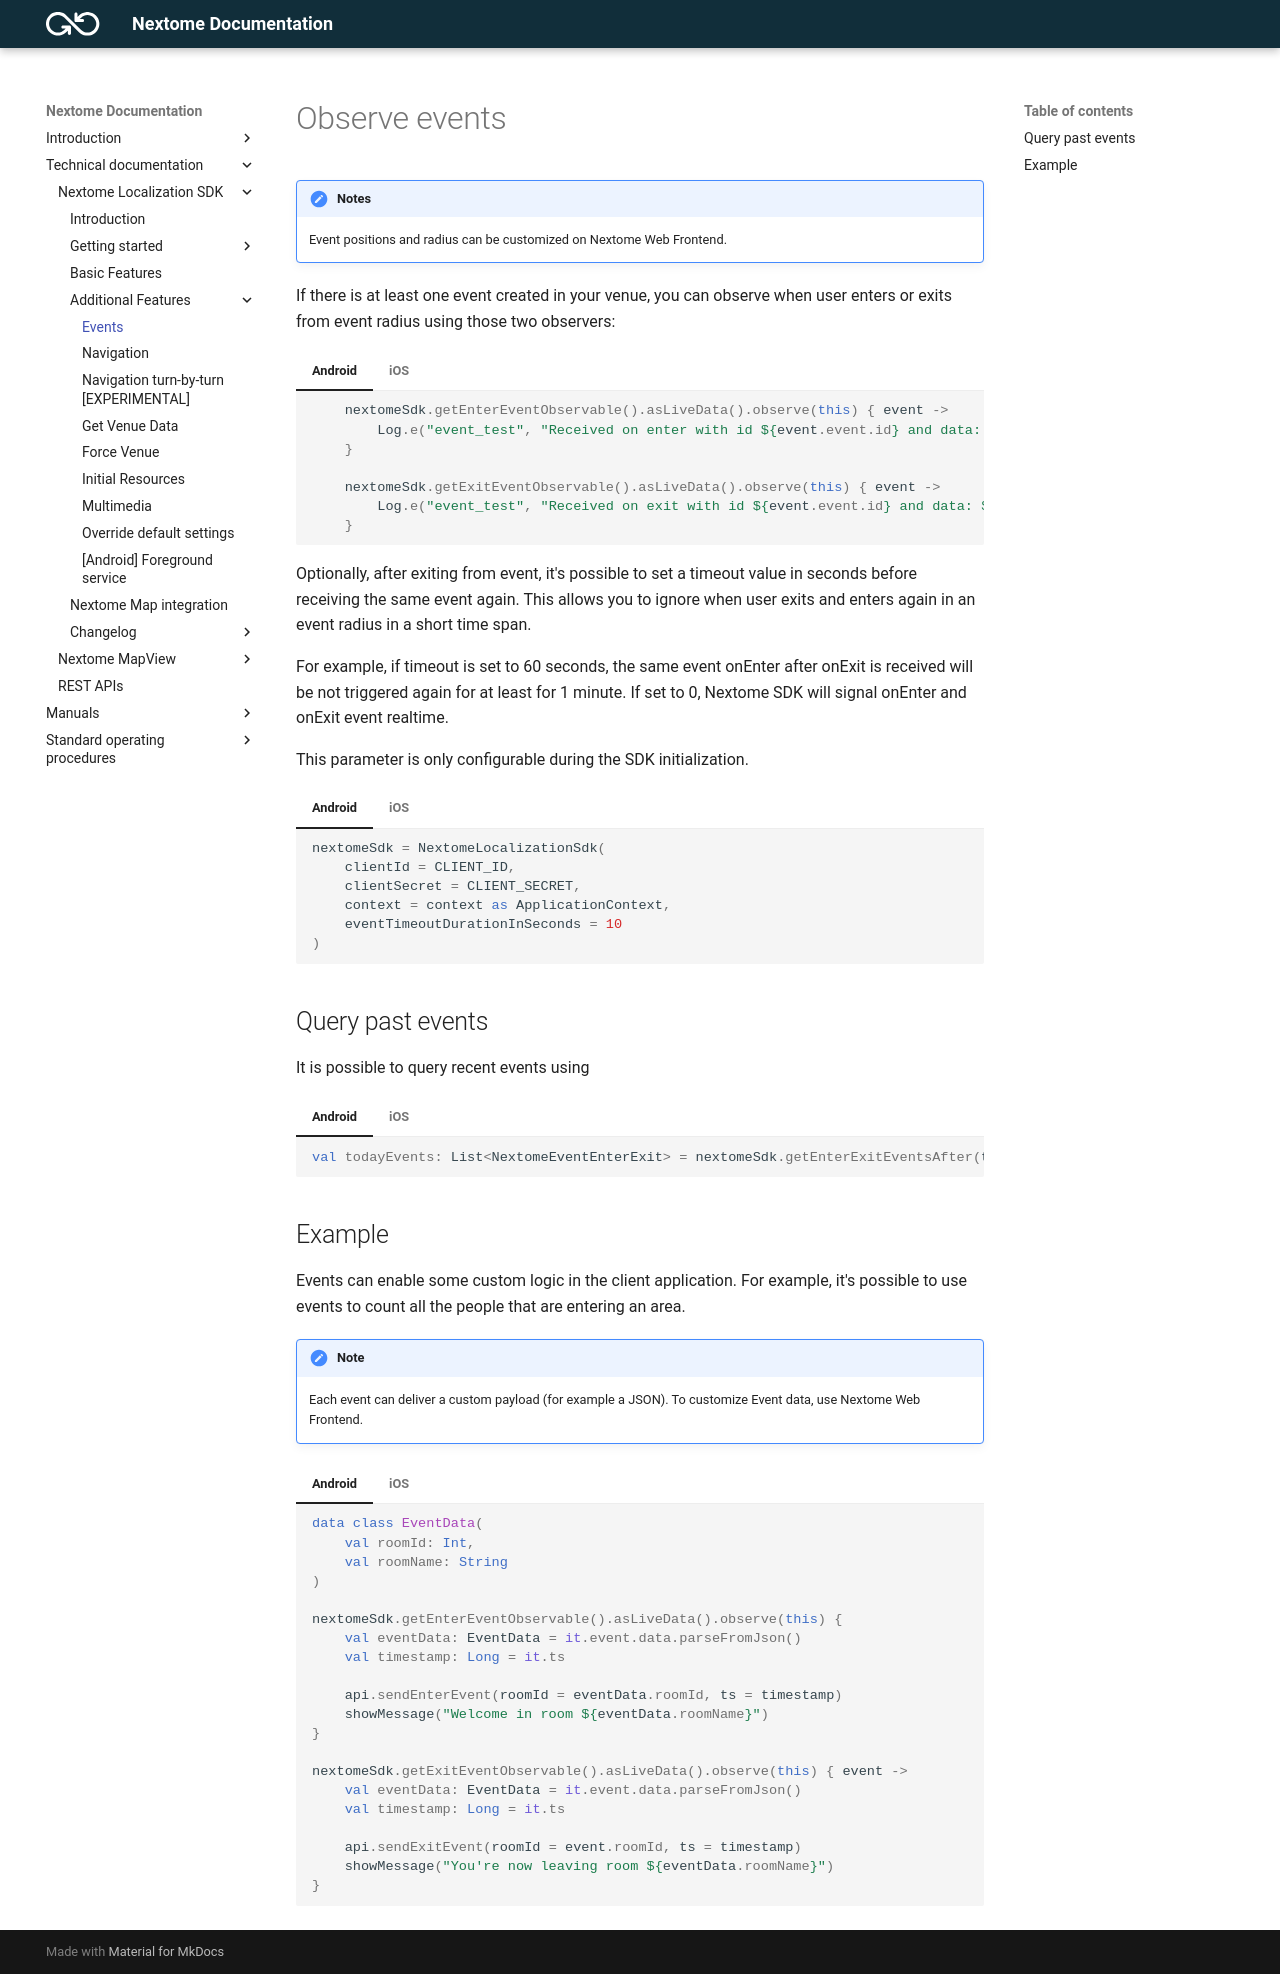

repository: Nextome/nextome.github.io · page: Nextome Localization SDK/features/events/index.html · generator: mkdocs

# Observe events

!!!notes
    Event positions and radius can be customized on Nextome Web Frontend.

If there is at least one event created in your venue, you can observe when user enters or exits from event radius using those two observers:
=== "Android"
    ```kotlin
        nextomeSdk.getEnterEventObservable().asLiveData().observe(this) { event ->
            Log.e("event_test", "Received on enter with id ${event.event.id} and data: ${event.event.data}")            
        }
    
        nextomeSdk.getExitEventObservable().asLiveData().observe(this) { event ->
            Log.e("event_test", "Received on exit with id ${event.event.id} and data: ${event.event.data}")
        }
    ```
=== "iOS"
    ```swift
    let enterObserver = nextomeSdk.getEnterEventObservable().watch(){ event in
        guard let event = event else{
            return
        }
    
        print("Received on enter with id \(event.event.id) and data: \(event.event.data)")
    }

    let exitObserver = nextomeSdk.getEnterEventObservable().watch() { event in
        guard let event = event else{
            return
        }
        print("Received on exit with id \(event.event.id) and data: \(event.event.data)")
    }
    ```

Optionally, after exiting from event, it's possible to set a timeout value in seconds before receiving the same event again.
This allows you to ignore when user exits and enters again in an event radius in a short time span.

For example, if timeout is set to 60 seconds, the same event onEnter after onExit is received will be not triggered again for at least for 1 minute.
If set to 0, Nextome SDK will signal onEnter and onExit event realtime.

This parameter is only configurable during the SDK initialization.

=== "Android"
    ``` kotlin
    nextomeSdk = NextomeLocalizationSdk(
        clientId = CLIENT_ID,
        clientSecret = CLIENT_SECRET,
        context = context as ApplicationContext,
        eventTimeoutDurationInSeconds = 10
    )
    ```
=== "iOS"
    ``` swift
    NextomeLocalizationSdk.Builder(clientId: CLIENT_ID, clientSecret: CLIENT_SECRET)
        .setEventTimeoutDuration(millis: 60)
        .build()
    ```

## Query past events
It is possible to query recent events using
=== "Android"
    ```kotlin
    val todayEvents: List<NextomeEventEnterExit> = nextomeSdk.getEnterExitEventsAfter(ts = todayAtMidnightInMillis)
    ```
=== "iOS"
    ```swift
    let todayEvents = nextomeSdk.getEnterExitEventsAfter(ts: todayAtMidnightInMillis)
    ```

## Example
Events can enable some custom logic in the client application. For example, it's possible to use events to
count all the people that are entering an area.

!!!note
    Each event can deliver a custom payload (for example a JSON). To customize Event data, use Nextome Web Frontend.

=== "Android"
    ```kotlin
    data class EventData(
        val roomId: Int,
        val roomName: String
    )

    nextomeSdk.getEnterEventObservable().asLiveData().observe(this) {
        val eventData: EventData = it.event.data.parseFromJson()
        val timestamp: Long = it.ts
        
        api.sendEnterEvent(roomId = eventData.roomId, ts = timestamp)
        showMessage("Welcome in room ${eventData.roomName}")
    }

    nextomeSdk.getExitEventObservable().asLiveData().observe(this) { event ->
        val eventData: EventData = it.event.data.parseFromJson()
        val timestamp: Long = it.ts

        api.sendExitEvent(roomId = event.roomId, ts = timestamp)
        showMessage("You're now leaving room ${eventData.roomName}")
    }
    ```
=== "iOS"
    ```swift
    enterObserver = nextomeSdk.getEnterEventObservable().watch{event in
            guard let event = event, let eventPayload = event.event.data else { return }
            
            let eventData: EventData = eventPayload.parseFromJson()
            let timestamp = event.ts
            
            api.sendEnterEvent(forRoom: eventData.roomId, at: timestamp)
            showMessage("Welcome in room \(eventData.roomName)")
            
        }
        
    exitObserver = nextomeSdk.getExitEventObservable().watch{ event in
        guard let event = event, let eventPayload = event.event.data else { return }
        
        let eventData: EventData = eventPayload.parseFromJson()
        let timestamp = event.ts
        
        api.sendExitEvent(forRoom: eventData.roomId, at: timestamp)
        showMessage("You're now leaving room \(eventData.roomName)")
    }
    ```
